Image classification data set "Images_categorized" (jasonjdominguez99/LiquidCrystalMachineLearning on GitHub). Class labels (5): isotropic, nematic, 2.sm A, 3.sm F, cholesteric.

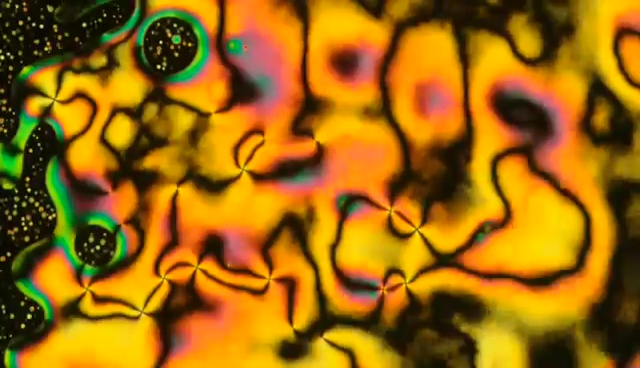
Label: nematic

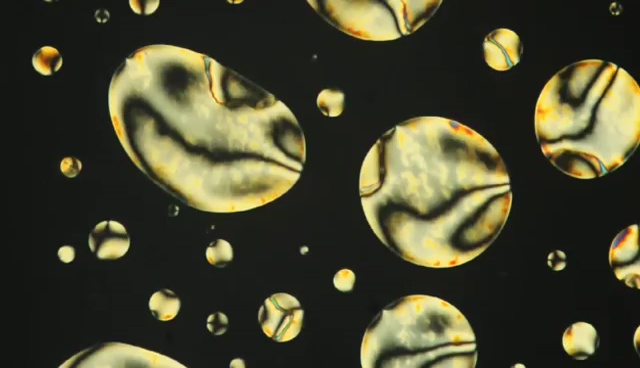
Label: isotropic

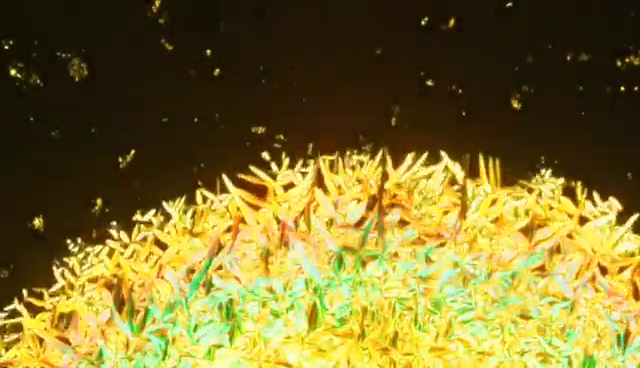
Label: cholesteric

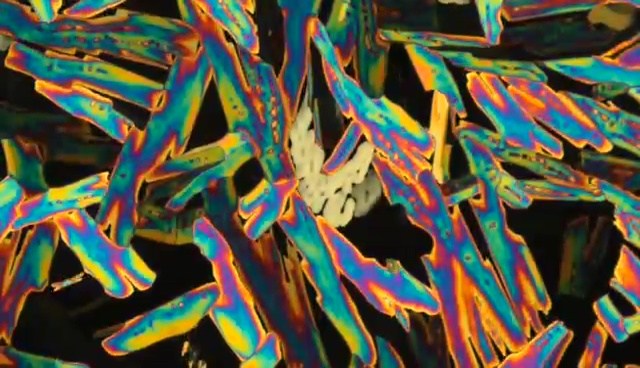
Label: 3.sm F

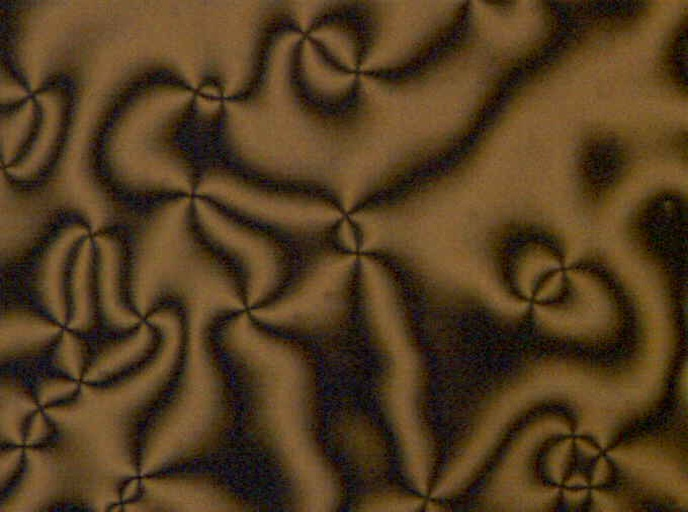
Label: nematic

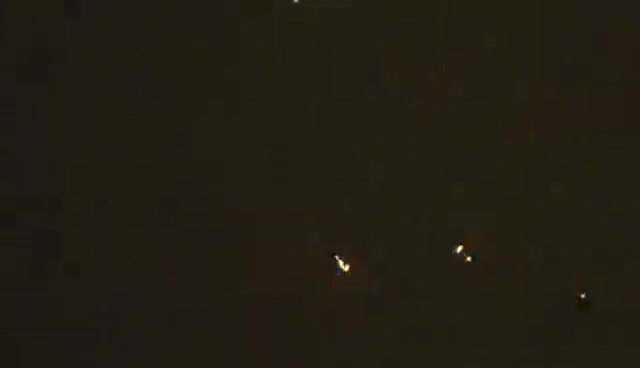
Label: isotropic
